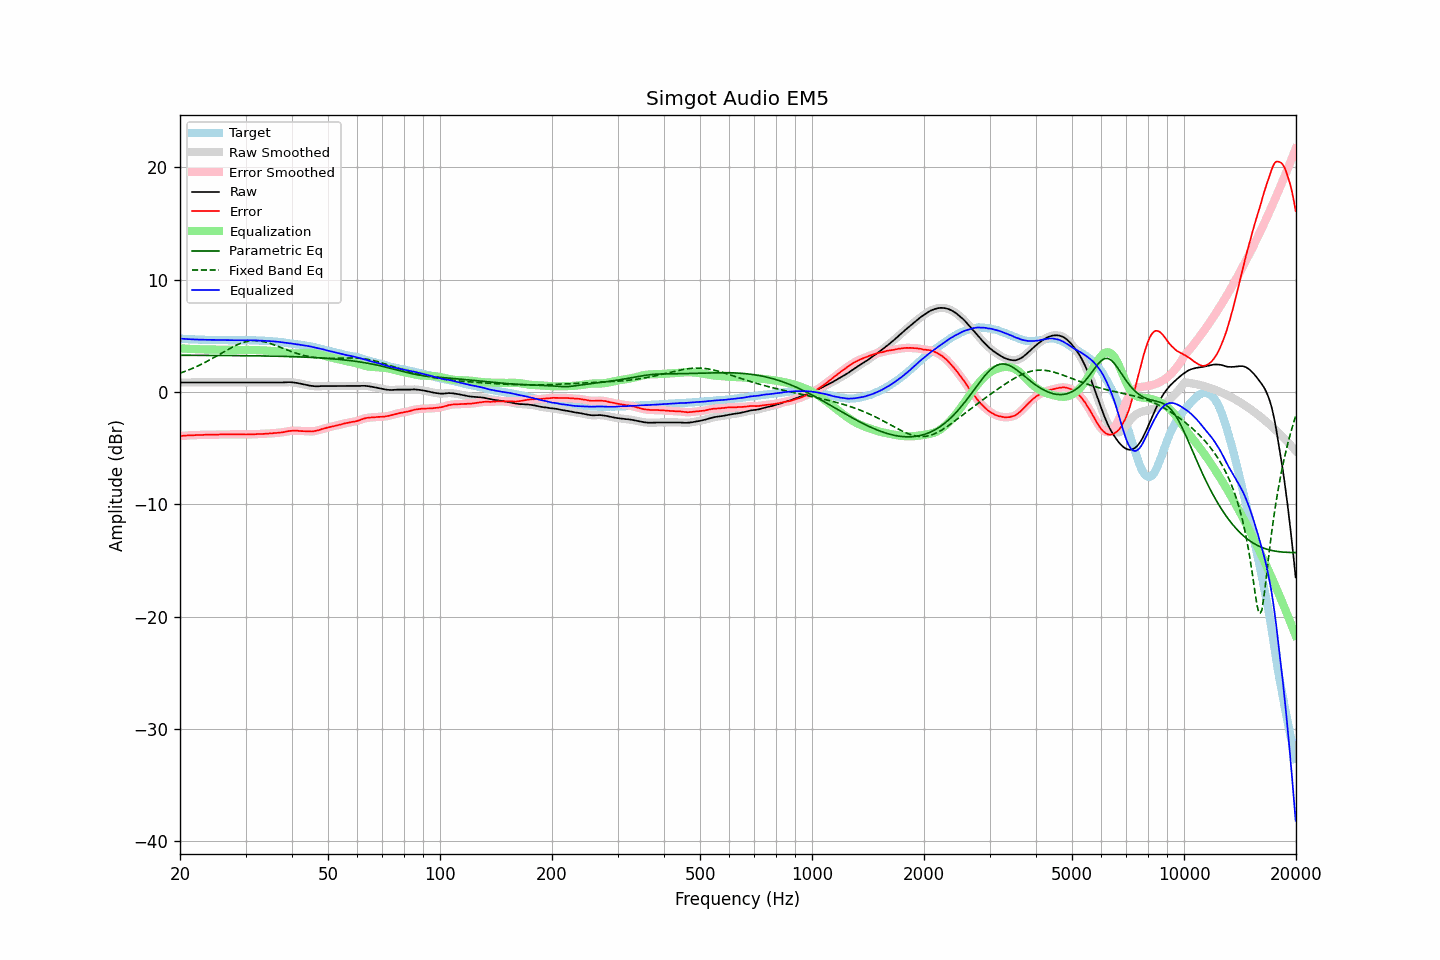

The file beside this chart, header and first rows:
frequency, raw, error, smoothed, error_smoothed, equalization, parametric_eq, fixed_band_eq, equalized_raw, equalized_smoothed, target
20.00, 0.86, -3.91, 0.86, -3.91, 3.91, 3.28, 1.69, 4.77, 4.77, 4.78
20.20, 0.86, -3.89, 0.86, -3.90, 3.90, 3.28, 1.74, 4.76, 4.76, 4.75
20.40, 0.86, -3.88, 0.86, -3.89, 3.89, 3.28, 1.79, 4.75, 4.75, 4.74
20.61, 0.86, -3.88, 0.86, -3.88, 3.88, 3.28, 1.84, 4.74, 4.74, 4.74
20.81, 0.86, -3.86, 0.86, -3.86, 3.87, 3.28, 1.90, 4.73, 4.73, 4.72
21.02, 0.86, -3.85, 0.86, -3.85, 3.86, 3.28, 1.95, 4.72, 4.72, 4.71
21.23, 0.86, -3.84, 0.86, -3.85, 3.85, 3.28, 2.01, 4.71, 4.71, 4.70
21.44, 0.86, -3.85, 0.86, -3.84, 3.84, 3.28, 2.07, 4.70, 4.70, 4.71
21.66, 0.86, -3.84, 0.86, -3.84, 3.84, 3.28, 2.13, 4.70, 4.70, 4.70
21.87, 0.86, -3.83, 0.86, -3.83, 3.83, 3.28, 2.19, 4.69, 4.69, 4.69
22.09, 0.86, -3.82, 0.86, -3.82, 3.82, 3.28, 2.26, 4.68, 4.68, 4.68
22.31, 0.86, -3.82, 0.86, -3.82, 3.82, 3.28, 2.32, 4.68, 4.68, 4.68
22.54, 0.86, -3.81, 0.86, -3.81, 3.81, 3.27, 2.39, 4.67, 4.67, 4.67
22.76, 0.86, -3.82, 0.86, -3.81, 3.81, 3.27, 2.46, 4.67, 4.67, 4.68
22.99, 0.86, -3.81, 0.86, -3.81, 3.80, 3.27, 2.53, 4.66, 4.66, 4.67
23.22, 0.86, -3.80, 0.86, -3.80, 3.80, 3.27, 2.60, 4.66, 4.66, 4.66
23.45, 0.86, -3.80, 0.86, -3.79, 3.80, 3.27, 2.68, 4.66, 4.66, 4.66
23.69, 0.86, -3.79, 0.86, -3.79, 3.80, 3.27, 2.75, 4.66, 4.66, 4.66
23.92, 0.86, -3.79, 0.86, -3.79, 3.80, 3.27, 2.83, 4.66, 4.66, 4.65
24.16, 0.86, -3.79, 0.86, -3.80, 3.80, 3.27, 2.91, 4.66, 4.66, 4.65
24.40, 0.86, -3.80, 0.86, -3.80, 3.79, 3.27, 2.99, 4.65, 4.65, 4.66
24.65, 0.86, -3.80, 0.86, -3.80, 3.79, 3.27, 3.07, 4.65, 4.65, 4.66
24.89, 0.86, -3.79, 0.86, -3.79, 3.79, 3.27, 3.15, 4.65, 4.65, 4.65
25.14, 0.86, -3.78, 0.86, -3.78, 3.78, 3.27, 3.23, 4.65, 4.65, 4.64
25.39, 0.86, -3.78, 0.86, -3.77, 3.78, 3.27, 3.32, 4.64, 4.64, 4.64
25.65, 0.86, -3.77, 0.86, -3.77, 3.78, 3.26, 3.40, 4.64, 4.64, 4.63
25.91, 0.86, -3.77, 0.86, -3.77, 3.77, 3.26, 3.48, 4.63, 4.63, 4.63
26.16, 0.86, -3.77, 0.86, -3.77, 3.77, 3.26, 3.57, 4.63, 4.63, 4.64
26.43, 0.86, -3.76, 0.86, -3.77, 3.76, 3.26, 3.65, 4.62, 4.62, 4.62
26.69, 0.86, -3.76, 0.86, -3.76, 3.76, 3.26, 3.73, 4.62, 4.62, 4.62
26.96, 0.86, -3.76, 0.86, -3.76, 3.76, 3.26, 3.81, 4.62, 4.62, 4.62
27.23, 0.86, -3.75, 0.86, -3.75, 3.76, 3.26, 3.89, 4.62, 4.62, 4.61
27.50, 0.86, -3.75, 0.86, -3.75, 3.76, 3.26, 3.97, 4.62, 4.62, 4.61
27.77, 0.86, -3.76, 0.86, -3.75, 3.75, 3.26, 4.04, 4.62, 4.62, 4.62
28.05, 0.86, -3.76, 0.86, -3.75, 3.75, 3.25, 4.11, 4.61, 4.61, 4.62
28.33, 0.86, -3.75, 0.86, -3.76, 3.75, 3.25, 4.18, 4.62, 4.62, 4.62
28.62, 0.86, -3.75, 0.86, -3.76, 3.76, 3.25, 4.24, 4.62, 4.62, 4.61
28.90, 0.86, -3.76, 0.86, -3.76, 3.76, 3.25, 4.30, 4.62, 4.62, 4.62
29.19, 0.86, -3.76, 0.86, -3.76, 3.76, 3.25, 4.36, 4.62, 4.62, 4.62
29.48, 0.86, -3.76, 0.86, -3.76, 3.76, 3.25, 4.41, 4.62, 4.62, 4.62
29.78, 0.86, -3.76, 0.86, -3.76, 3.76, 3.25, 4.45, 4.62, 4.62, 4.62
30.08, 0.86, -3.77, 0.86, -3.76, 3.76, 3.24, 4.49, 4.62, 4.62, 4.63
30.38, 0.86, -3.76, 0.86, -3.76, 3.76, 3.24, 4.52, 4.62, 4.62, 4.62
30.68, 0.86, -3.76, 0.86, -3.76, 3.76, 3.24, 4.55, 4.62, 4.62, 4.62
30.99, 0.86, -3.76, 0.86, -3.76, 3.76, 3.24, 4.57, 4.62, 4.62, 4.62
31.30, 0.86, -3.76, 0.86, -3.76, 3.75, 3.24, 4.58, 4.62, 4.62, 4.62
31.61, 0.86, -3.75, 0.86, -3.75, 3.75, 3.23, 4.59, 4.61, 4.61, 4.61
31.93, 0.86, -3.74, 0.86, -3.74, 3.74, 3.23, 4.59, 4.61, 4.61, 4.60
32.24, 0.86, -3.74, 0.86, -3.74, 3.74, 3.23, 4.58, 4.60, 4.60, 4.60
32.57, 0.86, -3.73, 0.86, -3.73, 3.73, 3.23, 4.57, 4.59, 4.59, 4.59
32.89, 0.86, -3.72, 0.86, -3.73, 3.73, 3.23, 4.55, 4.59, 4.59, 4.58
33.22, 0.86, -3.72, 0.86, -3.72, 3.72, 3.22, 4.52, 4.58, 4.58, 4.58
33.55, 0.86, -3.72, 0.86, -3.71, 3.71, 3.22, 4.50, 4.57, 4.57, 4.58
33.89, 0.86, -3.71, 0.86, -3.71, 3.71, 3.22, 4.46, 4.57, 4.57, 4.57
34.23, 0.86, -3.69, 0.86, -3.70, 3.70, 3.22, 4.42, 4.56, 4.56, 4.55
34.57, 0.86, -3.69, 0.86, -3.69, 3.69, 3.21, 4.38, 4.55, 4.55, 4.55
34.92, 0.86, -3.68, 0.86, -3.68, 3.68, 3.21, 4.34, 4.54, 4.54, 4.54
35.27, 0.86, -3.68, 0.86, -3.67, 3.67, 3.21, 4.29, 4.53, 4.53, 4.54
35.62, 0.86, -3.65, 0.86, -3.66, 3.66, 3.20, 4.24, 4.52, 4.52, 4.51
35.97, 0.86, -3.65, 0.86, -3.65, 3.65, 3.20, 4.18, 4.51, 4.51, 4.51
... 635 more rows
